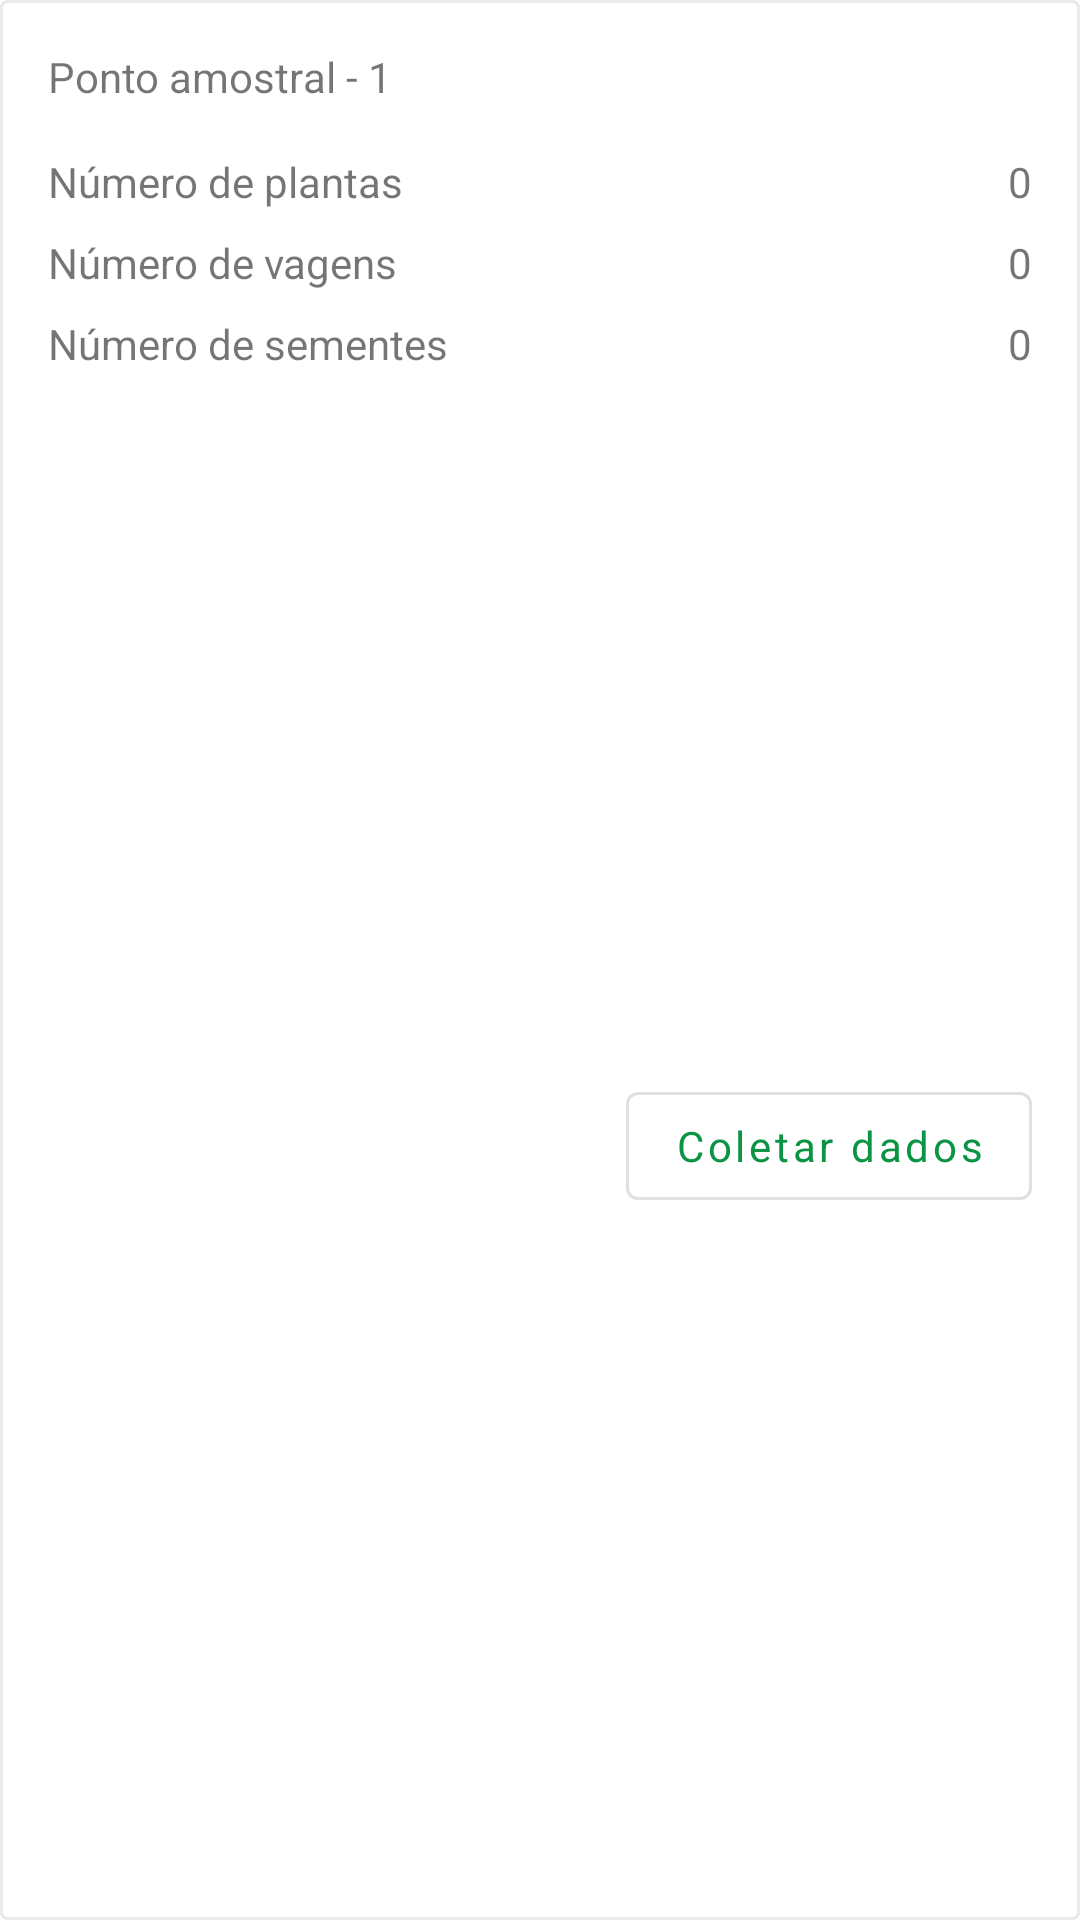

Reconstruct the res/layout file that produces this screen, plus the resources it refers to.
<!-- AndroidManifest.xml: application theme Theme.RendimentoDeSoja -->
<!-- res/layout/adapter_sampling_point_collect.xml -->
<?xml version="1.0" encoding="utf-8"?>
<androidx.constraintlayout.widget.ConstraintLayout xmlns:android="http://schemas.android.com/apk/res/android"
    android:layout_width="match_parent"
    android:layout_height="wrap_content"
    xmlns:app="http://schemas.android.com/apk/res-auto"
    android:padding="16dp"
    android:layout_marginTop="8dp"
    android:layout_marginHorizontal="16dp"
    android:background="@drawable/stroke_unselected">

    <TextView
        android:id="@+id/textViewSamplingPointNumber"
        android:layout_width="0dp"
        android:layout_height="wrap_content"
        android:text="Ponto amostral - 1"
        app:layout_constraintEnd_toStartOf="@+id/textViewSamplingPointSize"
        app:layout_constraintStart_toStartOf="parent"
        app:layout_constraintTop_toTopOf="parent" />

    <TextView
        android:id="@+id/textViewSamplingPointSize"
        android:layout_width="wrap_content"
        android:layout_height="wrap_content"
        app:layout_constraintEnd_toEndOf="parent"
        app:layout_constraintTop_toTopOf="parent"
        android:text="2 metros"
        app:layout_constraintStart_toEndOf="@id/textViewSamplingPointNumber"
        android:visibility="gone"/>

    <TextView
        android:id="@+id/textViewNumberPlants"
        android:layout_width="0dp"
        android:layout_height="wrap_content"
        android:text="Número de plantas"
        app:layout_constraintEnd_toStartOf="@id/textViewNumberPlantsValue"
        app:layout_constraintStart_toStartOf="parent"
        app:layout_constraintTop_toBottomOf="@id/textViewSamplingPointNumber"
        android:layout_marginTop="16dp"/>

    <TextView
        android:id="@+id/textViewNumberPlantsValue"
        android:layout_width="wrap_content"
        android:layout_height="wrap_content"
        android:text="0"
        app:layout_constraintEnd_toEndOf="parent"
        app:layout_constraintStart_toEndOf="@id/textViewNumberPlants"
        app:layout_constraintTop_toTopOf="@id/textViewNumberPlants" />

    <TextView
        android:id="@+id/textViewNumberPods"
        android:layout_width="0dp"
        android:layout_height="wrap_content"
        android:text="Número de vagens"
        app:layout_constraintEnd_toStartOf="@id/textViewNumberPodsValue"
        app:layout_constraintStart_toStartOf="parent"
        app:layout_constraintTop_toBottomOf="@id/textViewNumberPlants"
        android:layout_marginTop="8dp"/>

    <TextView
        android:id="@+id/textViewNumberPodsValue"
        android:layout_width="wrap_content"
        android:layout_height="wrap_content"
        android:text="0"
        app:layout_constraintEnd_toEndOf="parent"
        app:layout_constraintStart_toEndOf="@id/textViewNumberPods"
        app:layout_constraintTop_toTopOf="@id/textViewNumberPods" />

    <TextView
        android:id="@+id/textViewNumberBeans"
        android:layout_width="0dp"
        android:layout_height="wrap_content"
        android:text="Número de sementes"
        app:layout_constraintEnd_toStartOf="@id/textViewNumberBeansValue"
        app:layout_constraintStart_toStartOf="parent"
        app:layout_constraintTop_toBottomOf="@id/textViewNumberPods"
        android:layout_marginTop="8dp"/>

    <TextView
        android:id="@+id/textViewNumberBeansValue"
        android:layout_width="wrap_content"
        android:layout_height="wrap_content"
        android:text="0"
        app:layout_constraintEnd_toEndOf="parent"
        app:layout_constraintStart_toEndOf="@id/textViewNumberBeans"
        app:layout_constraintTop_toTopOf="@id/textViewNumberBeans" />

    <Button
        android:id="@+id/btnCollect"
        style="@style/Widget.MaterialComponents.Button.OutlinedButton"
        android:layout_width="wrap_content"
        android:layout_height="wrap_content"
        android:layout_marginTop="16dp"
        android:text="Coletar dados"
        android:textAllCaps="false"
        app:layout_constraintBottom_toBottomOf="parent"
        app:layout_constraintEnd_toEndOf="parent"
        app:layout_constraintTop_toBottomOf="@id/textViewNumberBeansValue" />

</androidx.constraintlayout.widget.ConstraintLayout>
<!-- resources referenced by this layout -->
<resources>
  <!-- drawable stroke_unselected (drawable) -->
  <?xml version="1.0" encoding="utf-8"?>
  <shape android:shape="rectangle" xmlns:android="http://schemas.android.com/apk/res/android">
      <stroke android:color="@color/unselected" android:width="1dp"/>
      <corners android:radius="2dp"/>
  </shape>
  <style name="Theme.RendimentoDeSoja" parent="Theme.MaterialComponents.DayNight.NoActionBar">
          
          <item name="colorPrimary">@color/primary</item>
          <item name="colorPrimaryVariant">@color/primaryVariant</item>
          <item name="colorOnPrimary">@color/white</item>
          
          <item name="colorSecondary">@color/secondary</item>
          <item name="colorSecondaryVariant">@color/teal_700</item>
          <item name="colorOnSecondary">@color/white</item>
          
          <item name="android:statusBarColor">@color/white</item>
          <item name="android:windowLightStatusBar" tools:targetApi="M">true</item>
          
          <item name="fontFamily">@font/product_sans_regular</item>
      </style>
  <color name="unselected">#EAEAEA</color>
  <color name="primary">#0b9444</color>
  <color name="primaryVariant">#056839</color>
  <color name="white">#FFFFFFFF</color>
  <color name="secondary">#d6973c</color>
  <color name="teal_700">#FF018786</color>
</resources>
